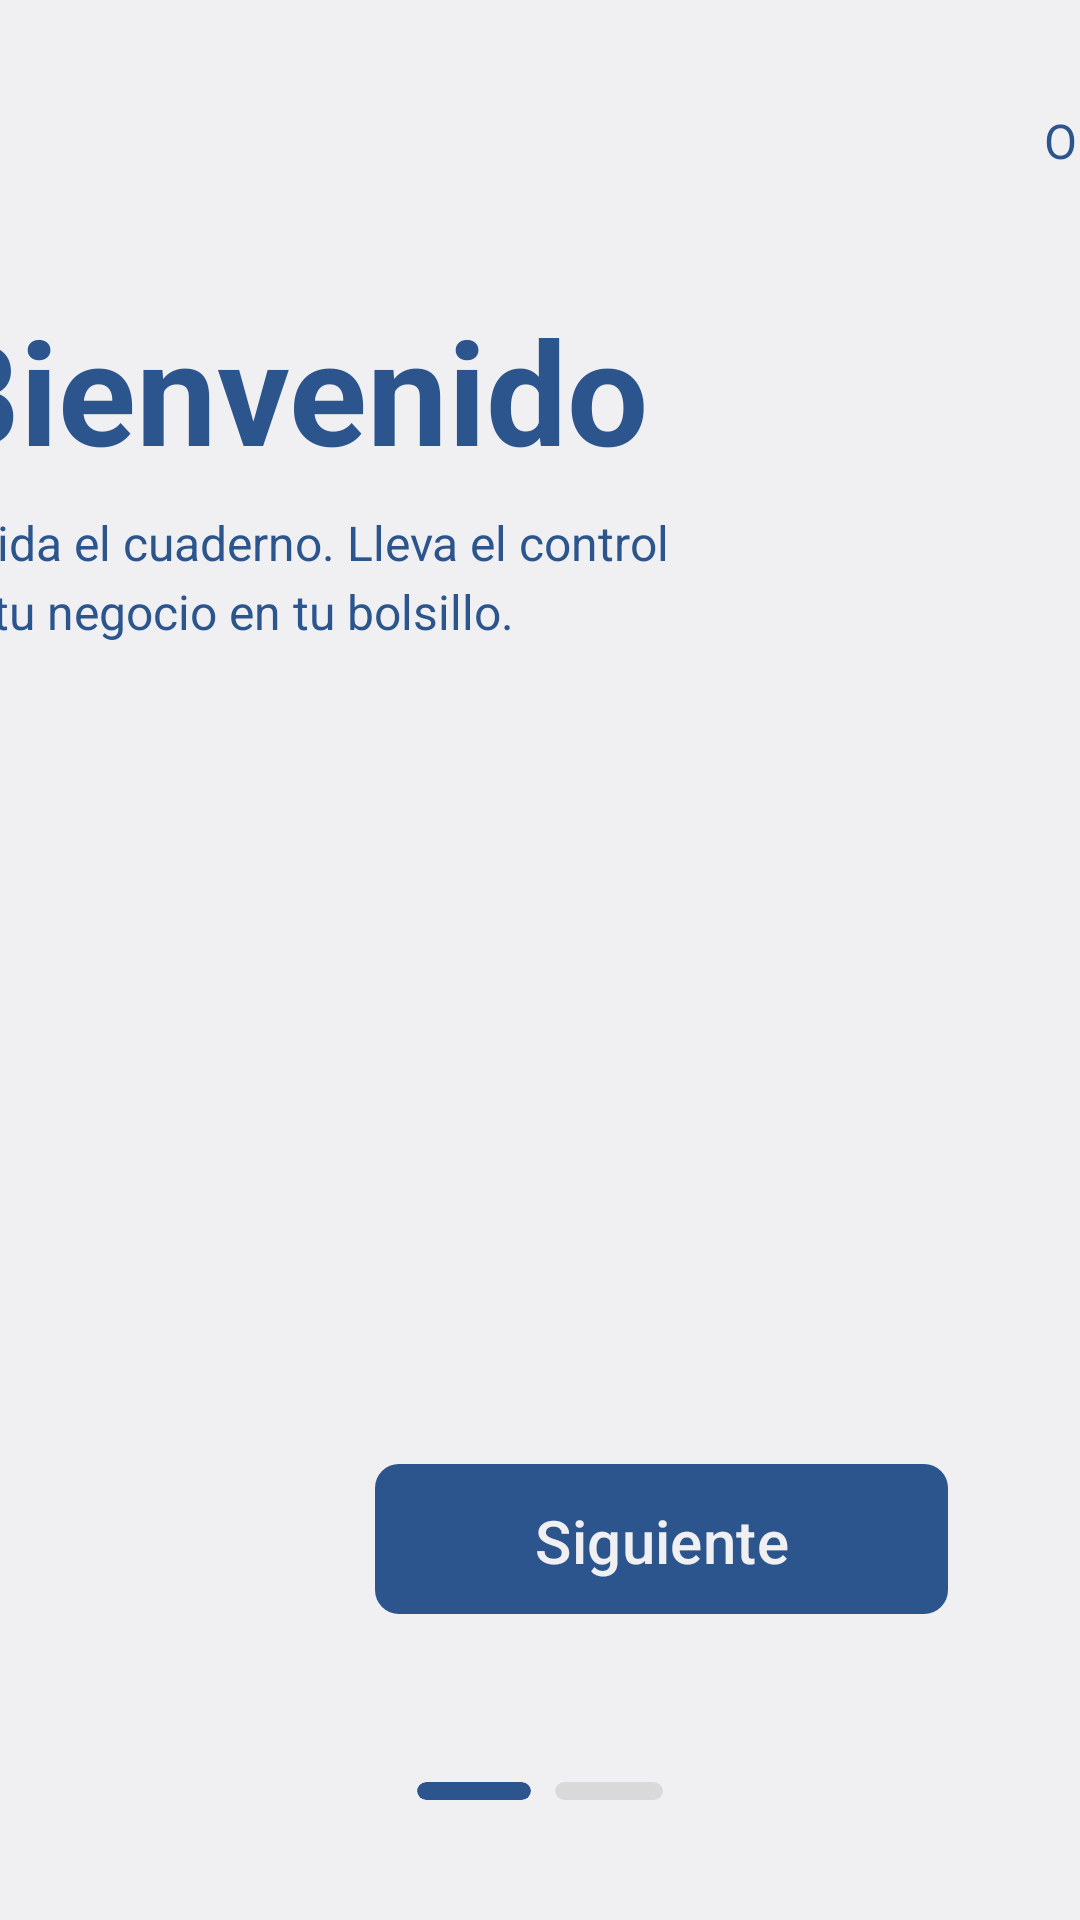

Write the Android layout XML for this screen, with the resource values it uses.
<!-- AndroidManifest.xml: application theme Theme.Finanzas_independientes_app -->
<!-- res/layout/activity_onboarding_one.xml -->
<?xml version="1.0" encoding="utf-8"?>
<androidx.constraintlayout.widget.ConstraintLayout
    xmlns:android="http://schemas.android.com/apk/res/android"
    xmlns:app="http://schemas.android.com/apk/res-auto"
    xmlns:tools="http://schemas.android.com/tools"
    android:layout_width="match_parent"
    android:layout_height="match_parent"
    android:background="#F0F0F2">

    <TextView
        android:id="@+id/tvSkip"
        android:layout_width="wrap_content"
        android:layout_height="wrap_content"
        android:layout_marginStart="348dp"
        android:layout_marginTop="36dp"
        android:text="Omitir"
        android:textColor="#2B558C"
        android:textSize="16sp"
        app:layout_constraintStart_toStartOf="parent"
        app:layout_constraintTop_toTopOf="parent" />

    <TextView
        android:id="@+id/tvWelcomeTitle"
        android:layout_width="wrap_content"
        android:layout_height="wrap_content"
        android:layout_marginTop="40dp"
        android:layout_marginEnd="144dp"
        android:text="Bienvenido"
        android:textColor="#2B558C"
        android:textSize="48sp"
        android:textStyle="bold"
        app:layout_constraintEnd_toEndOf="parent"
        app:layout_constraintTop_toBottomOf="@id/tvSkip" />

    <TextView
        android:id="@+id/tvWelcomeDesc"
        android:layout_width="260dp"
        android:layout_height="wrap_content"
        android:layout_marginTop="8dp"
        android:layout_marginEnd="124dp"
        android:lineSpacingExtra="4dp"
        android:text="Olvida el cuaderno. Lleva el control de tu negocio en tu bolsillo."
        android:textAlignment="viewStart"
        android:textColor="#2B558C"
        android:textSize="16sp"
        app:layout_constraintEnd_toEndOf="parent"
        app:layout_constraintTop_toBottomOf="@id/tvWelcomeTitle" />

    <ImageView
        android:id="@+id/ivOnboardingImage"
        android:layout_width="400dp"
        android:layout_height="400dp"
        android:src="@drawable/splash_logo"
        android:translationX="150dp"
        app:layout_constraintBottom_toTopOf="@id/btnNext"
        app:layout_constraintEnd_toEndOf="parent"
        app:layout_constraintTop_toBottomOf="@id/tvWelcomeDesc"
        app:layout_constraintVertical_bias="1.0" />

    <com.google.android.material.button.MaterialButton
        android:id="@+id/btnNext"
        android:layout_width="191dp"
        android:layout_height="58dp"
        android:layout_marginEnd="44dp"
        android:layout_marginBottom="52dp"
        android:paddingHorizontal="32dp"
        android:paddingVertical="12dp"
        android:text="Siguiente"
        android:textColor="#F0F0F2"
        android:textSize="20sp"
        app:backgroundTint="#2B558C"
        app:cornerRadius="8dp"
        app:layout_constraintBottom_toTopOf="@id/llIndicators"
        app:layout_constraintEnd_toEndOf="parent" />

    <LinearLayout
        android:id="@+id/llIndicators"
        android:layout_width="wrap_content"
        android:layout_height="wrap_content"
        android:layout_marginBottom="40dp"
        android:orientation="horizontal"
        app:layout_constraintBottom_toBottomOf="parent"
        app:layout_constraintEnd_toEndOf="parent"
        app:layout_constraintStart_toStartOf="parent">

        <com.google.android.material.card.MaterialCardView
            android:layout_width="38dp"
            android:layout_height="match_parent"
            android:layout_marginEnd="8dp"
            app:cardBackgroundColor="#2B558C"
            app:cardCornerRadius="3dp"
            app:cardElevation="0dp"
            app:strokeWidth="0dp" />

        <com.google.android.material.card.MaterialCardView
            android:layout_width="36dp"
            android:layout_height="6dp"
            app:cardBackgroundColor="#D9D9D9"
            app:cardCornerRadius="3dp"
            app:cardElevation="0dp"
            app:strokeWidth="0dp"/>

    </LinearLayout>

</androidx.constraintlayout.widget.ConstraintLayout>
<!-- resources referenced by this layout -->
<resources>
  <style name="Theme.Finanzas_independientes_app" parent="Base.Theme.Finanzas_independientes_app" />
  <style name="Base.Theme.Finanzas_independientes_app" parent="Theme.Material3.DayNight.NoActionBar">
          <item name="colorPrimary">@color/blue_primary</item>
          <item name="colorOnPrimary">@color/white</item>
          <item name="colorPrimaryContainer">@color/primary_container</item>
          <item name="colorOnPrimaryContainer">@color/on_primary_container</item>
          <item name="colorSecondary">@color/blue_dark</item>
          <item name="colorOnSecondary">@color/white</item>
          <item name="colorSurface">@color/surface</item>
          <item name="colorOnSurface">@color/on_surface</item>
          <item name="colorSurfaceVariant">@color/surface_variant</item>
          <item name="colorOnSurfaceVariant">@color/on_surface_variant</item>
          <item name="colorSurfaceContainer">@color/surface_container</item>
          <item name="android:colorBackground">@color/background</item>
          <item name="colorError">@color/error_red</item>
          <item name="colorOutline">@color/outline</item>
          <item name="colorOutlineVariant">@color/outline_variant</item>
      </style>
  <color name="blue_primary">#4579BC</color>
  <color name="white">#FFFFFF</color>
  <color name="primary_container">#DCE7F3</color>
  <color name="on_primary_container">#0F2942</color>
  <color name="blue_dark">#2B558C</color>
  <color name="surface">#FFFFFF</color>
  <color name="on_surface">#222222</color>
  <color name="surface_variant">#E4E7EC</color>
  <color name="on_surface_variant">#555555</color>
  <color name="surface_container">#E8E9ED</color>
  <color name="background">#E4E7EC</color>
  <color name="error_red">#B00020</color>
  <color name="outline">#C4C4C4</color>
  <color name="outline_variant">#E0E0E0</color>
</resources>
